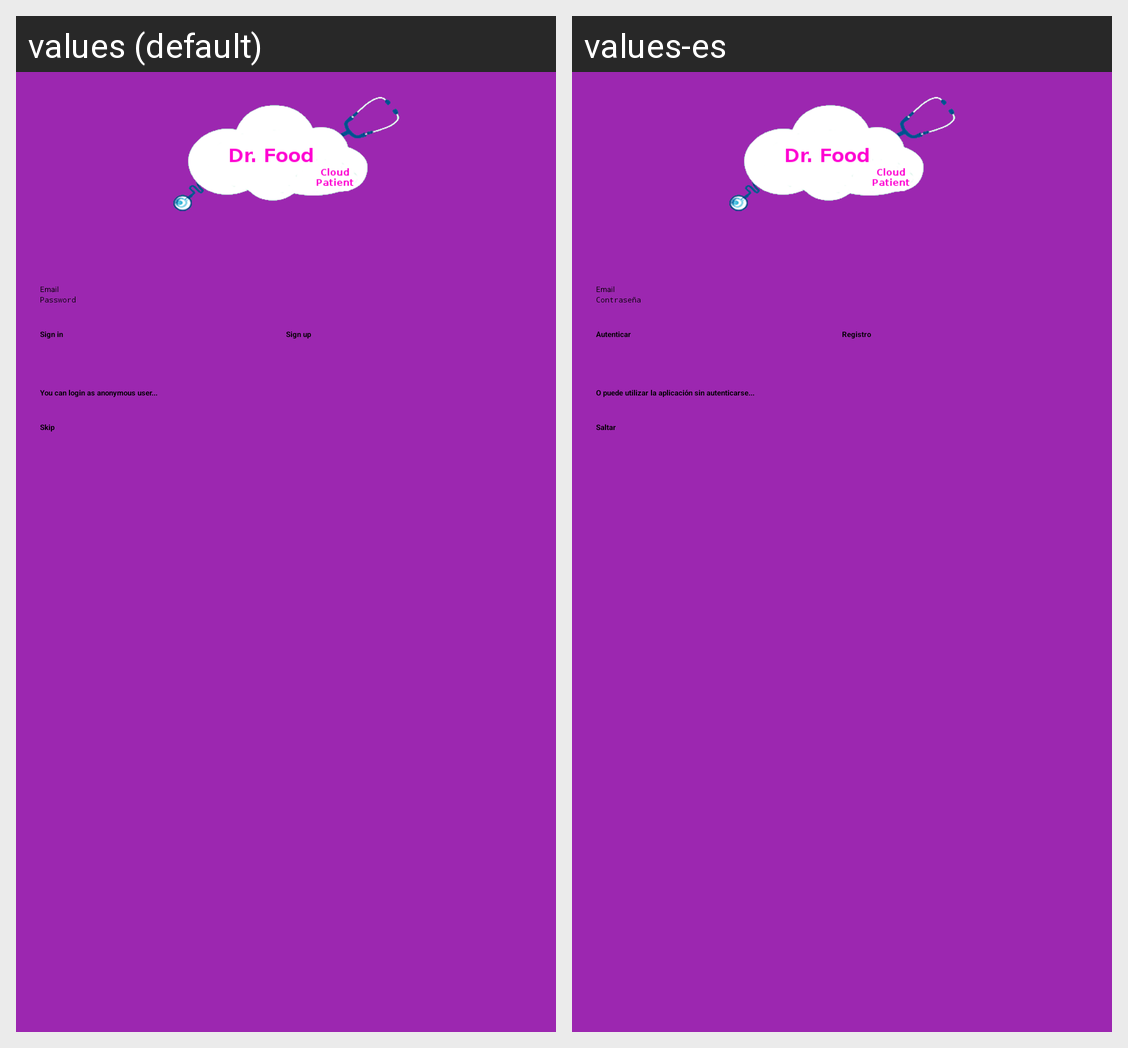

This grid shows one Android layout under two languages. Give, for every string resource on the screen, its name, the default text and each shown locale's text.
Android screen res/layout/activity_login.xml rendered under 2 locales, left to right: values (default), values-es. Device: Nexus 5 (rendered at 1080×1920; each locale shown at half size, 540×960, under a caption strip naming it); theme MyNavigationDrawerTheme.
Strings drawn on this screen, with the default value and each locale's value (text and hints the layout hard-codes, and strings that could not be matched under every locale, appear in the picture but are not listed):

prompt_email
  values: Email
  values-es: Email

prompt_password
  values: Password
  values-es: Contraseña

action_sign_in
  values: Sign in
  values-es: Autenticar

action_register
  values: Sign up
  values-es: Registro

action_skip_summary
  values: You can login as anonymous user...
  values-es: O puede utilizar la aplicación sin autenticarse...

action_skip
  values: Skip
  values-es: Saltar
